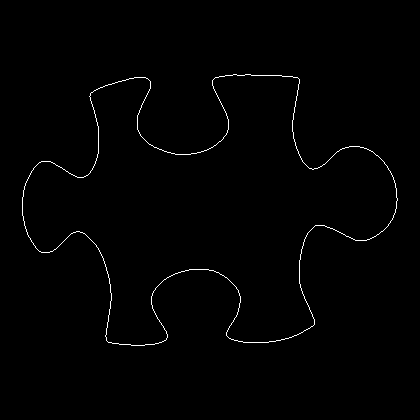

The table this chart was drawn from, first rows:
22, 197
22, 198
22, 199
22, 200
22, 201
22, 202
22, 203
22, 204
22, 205
22, 206
22, 207
22, 208
22, 209
22, 210
22, 211
22, 212
22, 213
22, 214
22, 215
23, 216
23, 217
23, 218
23, 219
23, 220
24, 221
24, 222
24, 223
24, 224
24, 225
25, 226
25, 227
25, 228
26, 229
26, 230
26, 231
27, 232
27, 233
27, 234
28, 235
28, 236
29, 237
30, 238
30, 239
31, 240
31, 241
32, 242
33, 243
33, 244
34, 245
35, 246
35, 247
36, 248
37, 249
38, 250
39, 251
40, 251
41, 252
42, 252
43, 252
44, 252
45, 252
... 1,379 more rows
